Run: headless pygame with SDL's dummy video driver; simulated clock (each Clock.tick advances the game by its frame time, no real sleeping); random seed 0; keys injected as events and as key.get_pressed() state; no mouse input.
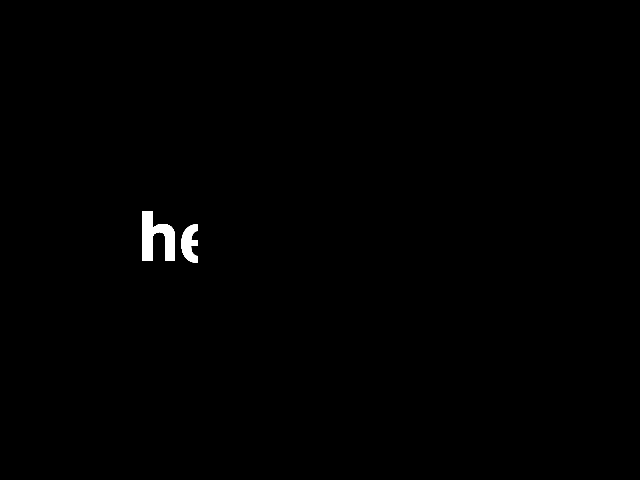
Frame 1 of 4 · flips 1–60 · no input
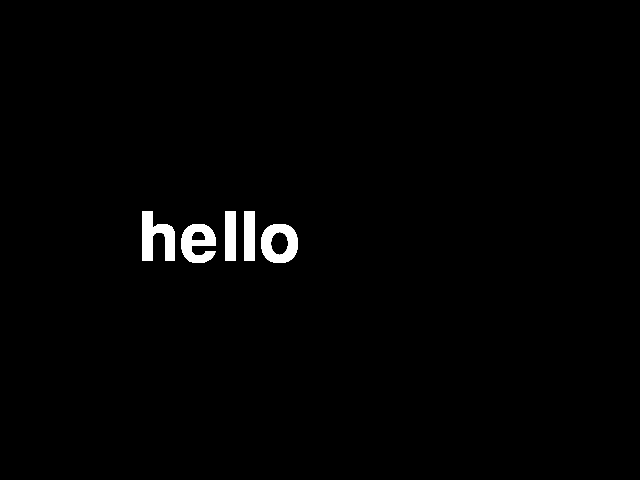
Frame 2 of 4 · flips 61–180 · tapped SPACE, RETURN · held RIGHT (→), D
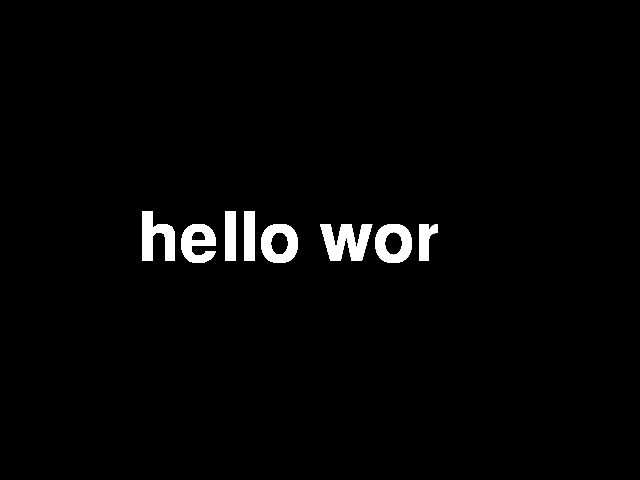
Frame 3 of 4 · flips 181–300 · held DOWN (↓), S
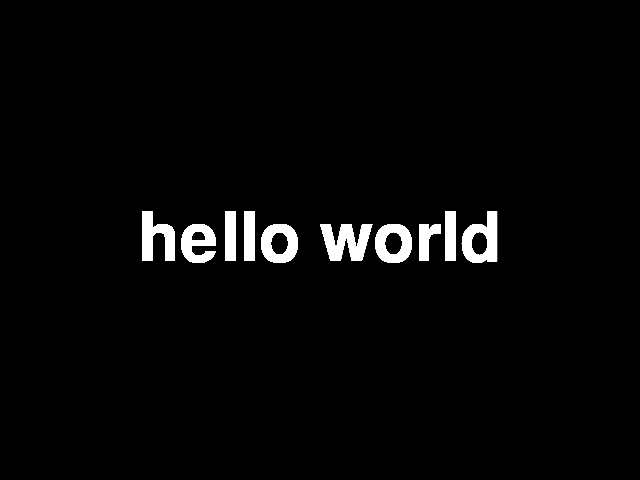
Frame 4 of 4 · flips 301–420 · held LEFT (←), A, UP (↑), W

The pygame program that drew these frames:

import pygame, sys
pygame.init()

WIDTH, HEIGHT = 640, 480
SIZE = (WIDTH, HEIGHT)
surface = pygame.display.set_mode(SIZE)

WHITE = (255, 255, 255)

font = pygame.font.Font(None, 100)
image = font.render("hello world", 1, WHITE)
rect = image.get_rect()

surface_rect = rect.move((WIDTH - rect.w)/2, (HEIGHT - rect.h)/2)
image_rect = pygame.Rect(0, 0, 0, rect.h)

while 1:
    
    for event in pygame.event.get():
        if event.type == pygame.QUIT:     
            sys.exit()

    # If portion of image to blit is not the full image rect
    # expand it.
    if image_rect.w < rect.w:
        image_rect.w = image_rect.w + 1
        surface.blit(image, surface_rect, image_rect)
    
    pygame.display.flip()
    pygame.time.delay(10)
